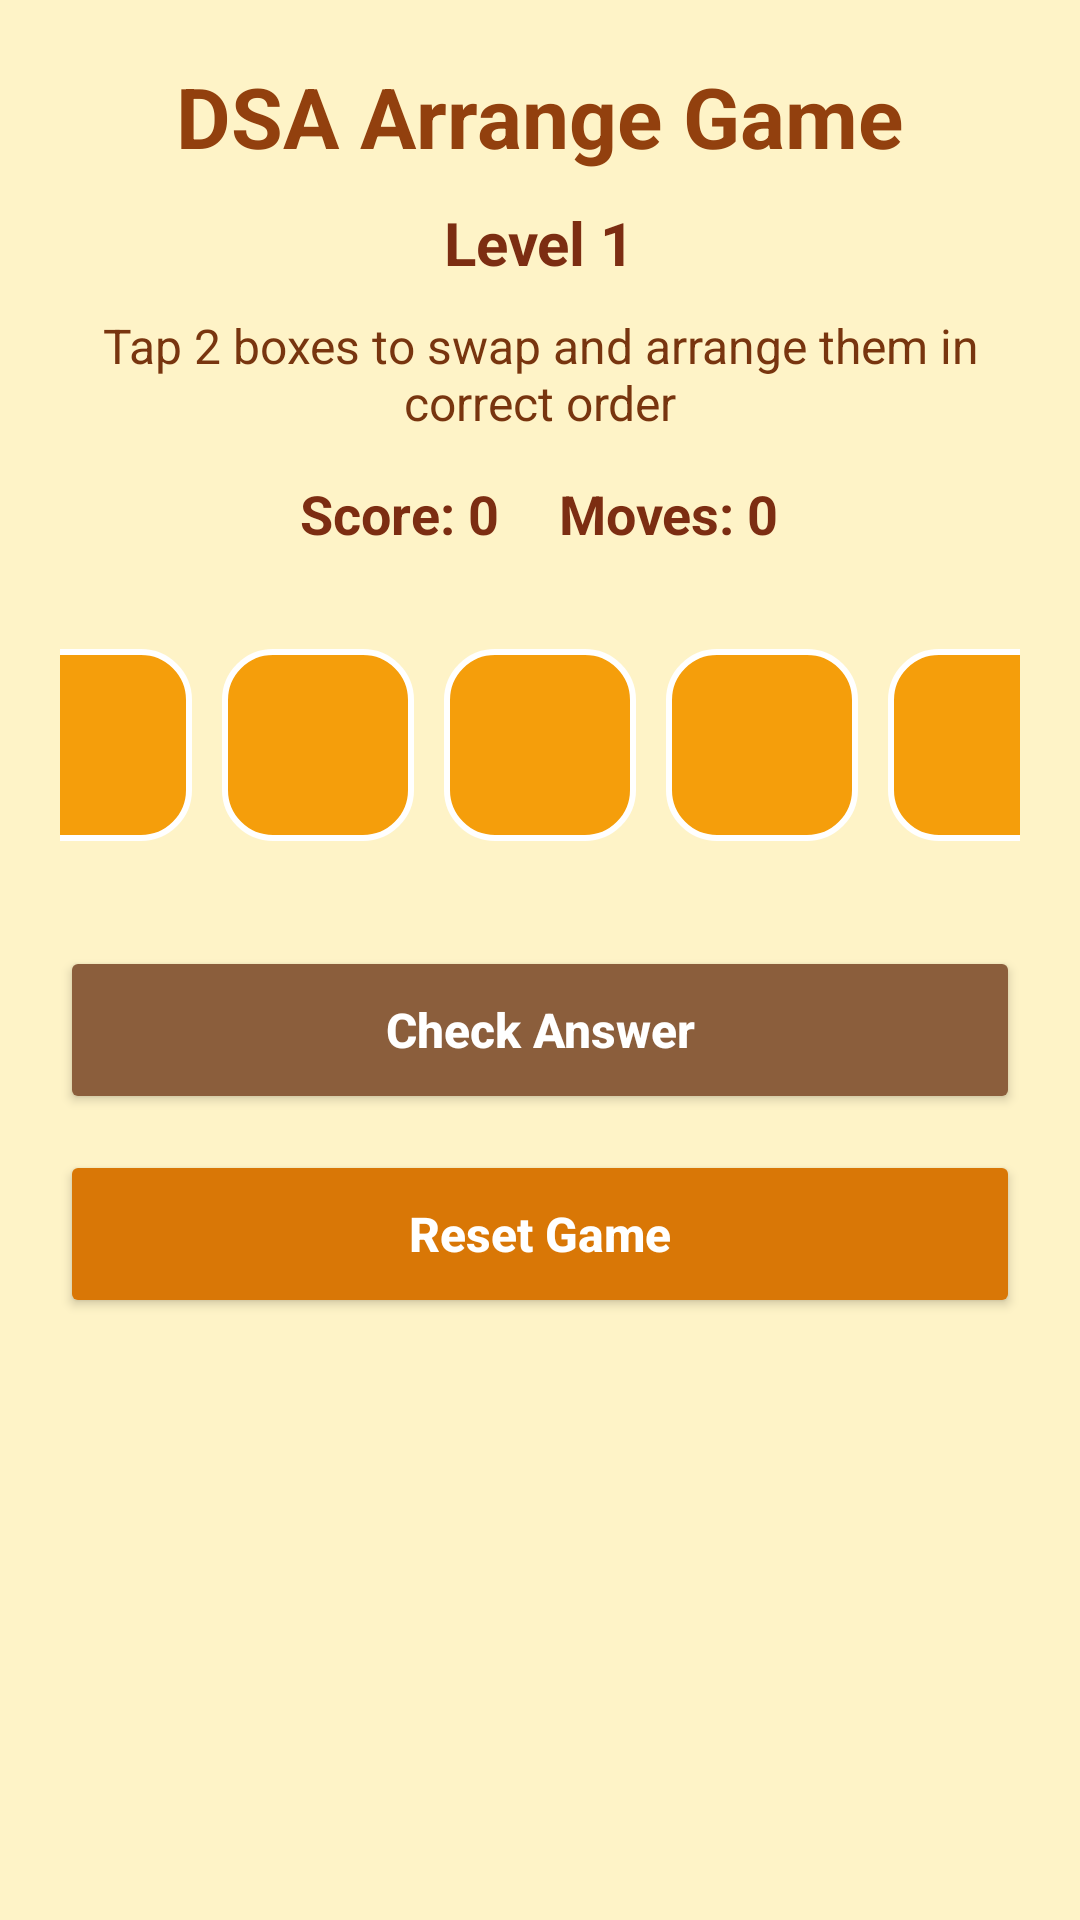

Here is an Android app screen rendered from its layout file. Give the layout XML and the strings, colors and styles it references.
<!-- AndroidManifest.xml: application theme Theme.RunDSA -->
<!-- res/layout/activity_reverse_game.xml -->
<?xml version="1.0" encoding="utf-8"?>
<ScrollView xmlns:android="http://schemas.android.com/apk/res/android"
    android:layout_width="match_parent"
    android:layout_height="match_parent"
    android:background="#FEF3C7">

    <LinearLayout
        android:layout_width="match_parent"
        android:layout_height="wrap_content"
        android:orientation="vertical"
        android:padding="20dp">

        <TextView
            android:id="@+id/tvTitle"
            android:layout_width="wrap_content"
            android:layout_height="wrap_content"
            android:layout_gravity="center_horizontal"
            android:text="DSA Arrange Game"
            android:textColor="#92400E"
            android:textSize="28sp"
            android:textStyle="bold" />

        <TextView
            android:id="@+id/tvLevel"
            android:layout_width="wrap_content"
            android:layout_height="wrap_content"
            android:layout_gravity="center_horizontal"
            android:layout_marginTop="10dp"
            android:text="Level 1"
            android:textColor="#7C2D12"
            android:textSize="20sp"
            android:textStyle="bold" />

        <TextView
            android:id="@+id/tvInstruction"
            android:layout_width="match_parent"
            android:layout_height="wrap_content"
            android:layout_marginTop="10dp"
            android:gravity="center"
            android:text="Tap 2 boxes to swap and arrange them in correct order"
            android:textColor="#78350F"
            android:textSize="16sp" />

        <LinearLayout
            android:layout_width="match_parent"
            android:layout_height="wrap_content"
            android:layout_marginTop="14dp"
            android:gravity="center"
            android:orientation="horizontal">

            <TextView
                android:id="@+id/tvScore"
                android:layout_width="wrap_content"
                android:layout_height="wrap_content"
                android:layout_marginEnd="20dp"
                android:text="Score: 0"
                android:textColor="#7C2D12"
                android:textSize="18sp"
                android:textStyle="bold" />

            <TextView
                android:id="@+id/tvMoves"
                android:layout_width="wrap_content"
                android:layout_height="wrap_content"
                android:text="Moves: 0"
                android:textColor="#7C2D12"
                android:textSize="18sp"
                android:textStyle="bold" />
        </LinearLayout>

        
        <LinearLayout
            android:layout_width="match_parent"
            android:layout_height="wrap_content"
            android:layout_marginTop="28dp"
            android:gravity="center"
            android:orientation="horizontal">

            <TextView
                android:id="@+id/item0"
                style="@style/ArrangeBoxStyle" />

            <TextView
                android:id="@+id/item1"
                style="@style/ArrangeBoxStyle" />

            <TextView
                android:id="@+id/item2"
                style="@style/ArrangeBoxStyle" />

            <TextView
                android:id="@+id/item3"
                style="@style/ArrangeBoxStyle" />

            <TextView
                android:id="@+id/item4"
                style="@style/ArrangeBoxStyle" />
        </LinearLayout>

        <Button
            android:id="@+id/btnCheck"
            android:layout_width="match_parent"
            android:layout_height="56dp"
            android:layout_marginTop="30dp"
            android:backgroundTint="#8B5E3C"
            android:text="Check Answer"
            android:textAllCaps="false"
            android:textColor="#FFFFFF"
            android:textSize="16sp"
            android:textStyle="bold" />

        <Button
            android:id="@+id/btnReset"
            android:layout_width="match_parent"
            android:layout_height="56dp"
            android:layout_marginTop="12dp"
            android:backgroundTint="#D97706"
            android:text="Reset Game"
            android:textAllCaps="false"
            android:textColor="#FFFFFF"
            android:textSize="16sp"
            android:textStyle="bold" />

    </LinearLayout>
</ScrollView>
<!-- resources referenced by this layout -->
<resources>
  <style name="ArrangeBoxStyle">
          <item name="android:layout_width">64dp</item>
          <item name="android:layout_height">64dp</item>
          <item name="android:layout_margin">5dp</item>
          <item name="android:gravity">center</item>
          <item name="android:textColor">#FFFFFF</item>
          <item name="android:textSize">11sp</item>
          <item name="android:textStyle">bold</item>
          <item name="android:padding">4dp</item>
          <item name="android:background">@drawable/bg_arrange_box</item>
      </style>
  <style name="Theme.RunDSA" parent="Base.Theme.RunDSA" />
  <!-- drawable bg_arrange_box (drawable) -->
  <?xml version="1.0" encoding="utf-8"?>
  <shape xmlns:android="http://schemas.android.com/apk/res/android">
      <corners android:radius="16dp" />
      <solid android:color="#F59E0B" />
      <stroke
          android:width="2dp"
          android:color="#FFFFFF" />
  </shape>
  <style name="Base.Theme.RunDSA" parent="Theme.Material3.DayNight.NoActionBar">
          
          
      </style>
</resources>
